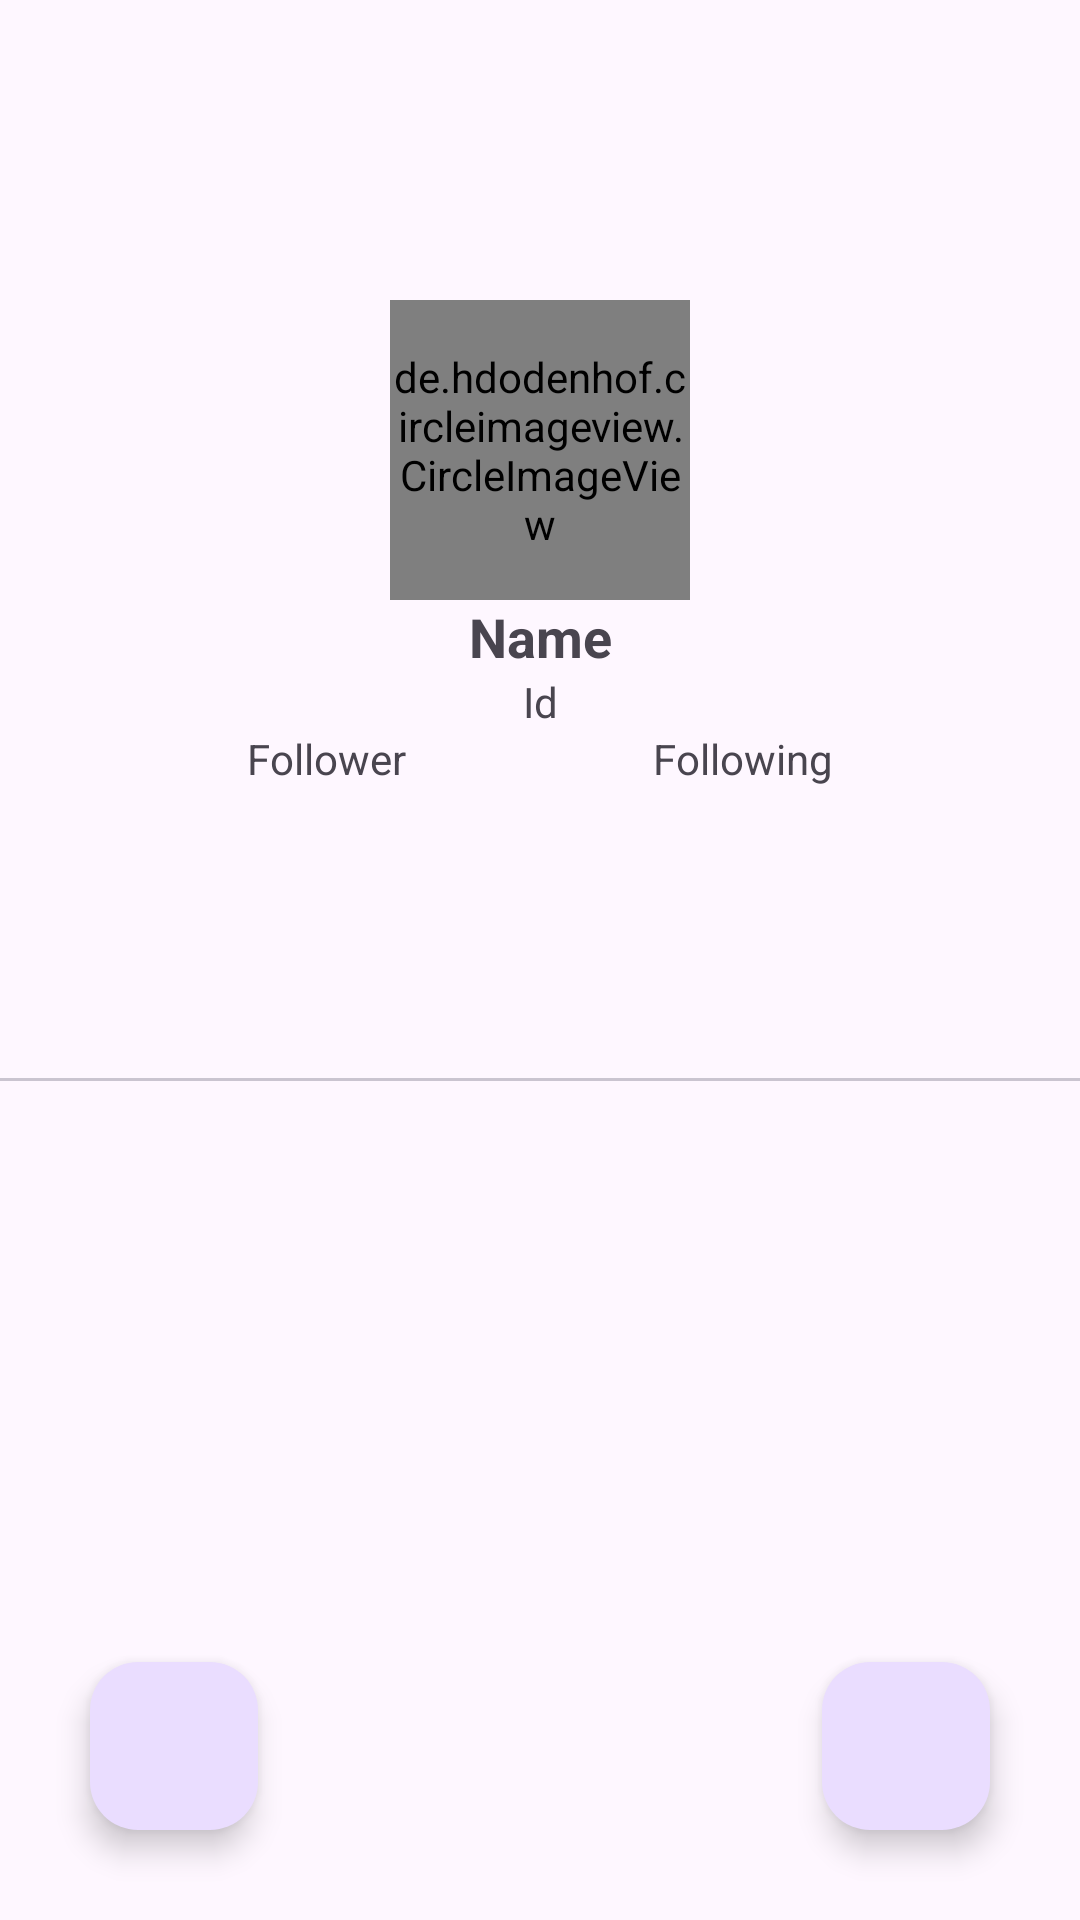

Reconstruct the res/layout file that produces this screen, plus the resources it refers to.
<!-- AndroidManifest.xml: application theme Theme.GithubApiProject -->
<!-- res/layout/activity_detail.xml -->
<?xml version="1.0" encoding="utf-8"?>
<androidx.constraintlayout.widget.ConstraintLayout
        xmlns:android="http://schemas.android.com/apk/res/android"
        xmlns:tools="http://schemas.android.com/tools"
        xmlns:app="http://schemas.android.com/apk/res-auto"
        android:layout_width="match_parent"
        android:layout_height="match_parent"
        tools:context=".views.activity.DetailActivity">

    <com.google.android.material.floatingactionbutton.FloatingActionButton
            android:id="@+id/favoriteFAB"
            android:layout_width="wrap_content"
            android:layout_height="wrap_content"
            app:layout_constraintEnd_toEndOf="parent"
            app:layout_constraintBottom_toBottomOf="parent"
            android:layout_margin="30dp"
            android:contentDescription="@string/toggle_favorite"
            android:src="@drawable/ic_favorite_border"
            />

    <com.google.android.material.floatingactionbutton.FloatingActionButton
            android:id="@+id/shareFAB"
            android:layout_width="wrap_content"
            android:layout_height="wrap_content"
            app:layout_constraintStart_toStartOf="parent"
            app:layout_constraintBottom_toBottomOf="parent"
            android:layout_margin="30dp"
            android:contentDescription="@string/share"
            android:src="@drawable/ic_share"
            />


    <ProgressBar
            android:id="@+id/detailPB"
            style="?android:attr/progressBarStyle"
            android:layout_width="wrap_content"
            android:layout_height="wrap_content"
            android:visibility="gone"
            app:layout_constraintBottom_toBottomOf="parent"
            app:layout_constraintEnd_toEndOf="parent"
            app:layout_constraintStart_toStartOf="parent"
            app:layout_constraintTop_toTopOf="parent"
            tools:visibility="visible"/>

    <de.hdodenhof.circleimageview.CircleImageView
            android:id="@+id/avatarDetailIv"
            android:layout_width="100dp"
            android:layout_height="100dp"
            android:layout_marginTop="100dp"
            app:layout_constraintTop_toTopOf="parent"
            app:layout_constraintStart_toStartOf="parent"
            app:layout_constraintEnd_toEndOf="parent"
            tools:src="@tools:sample/avatars"
            />

    <TextView
            android:id="@+id/nameDetailTv"
            android:layout_width="wrap_content"
            android:layout_height="wrap_content"
            android:text="@string/name"
            app:layout_constraintTop_toBottomOf="@+id/avatarDetailIv"
            app:layout_constraintStart_toStartOf="parent"
            app:layout_constraintEnd_toEndOf="parent"
            android:textSize="18sp"
            android:textStyle="bold"
            />

    <TextView
            android:id="@+id/githubIdDetailTv"
            android:layout_width="wrap_content"
            android:layout_height="wrap_content"
            android:text="@string/github_id"
            app:layout_constraintTop_toBottomOf="@+id/nameDetailTv"
            app:layout_constraintStart_toStartOf="parent"
            app:layout_constraintEnd_toEndOf="parent"
            />

    <TextView
            android:id="@+id/sumFollowerTv"
            android:layout_width="wrap_content"
            android:layout_height="wrap_content"
            app:layout_constraintStart_toStartOf="parent"
            app:layout_constraintEnd_toStartOf="@+id/sumFollowingTv"
            app:layout_constraintTop_toBottomOf="@id/githubIdDetailTv"
            android:text="@string/follower"
            />

    <TextView
            android:id="@+id/sumFollowingTv"
            android:layout_width="wrap_content"
            android:layout_height="wrap_content"
            app:layout_constraintEnd_toEndOf="parent"
            app:layout_constraintStart_toEndOf="@+id/sumFollowerTv"
            app:layout_constraintTop_toBottomOf="@id/githubIdDetailTv"
            android:text="@string/following"
            />

    <com.google.android.material.tabs.TabLayout
            android:id="@+id/detailTL"
            android:layout_width="match_parent"
            android:layout_height="wrap_content"
            android:layout_marginTop="50dp"
            app:layout_constraintTop_toBottomOf="@+id/sumFollowerTv"
            app:layout_constraintStart_toStartOf="parent"
            app:layout_constraintEnd_toEndOf="parent"/>

    <androidx.viewpager2.widget.ViewPager2
            android:id="@+id/detailVp"
            android:layout_width="match_parent"
            android:layout_height="0dp"
            app:layout_constraintTop_toBottomOf="@id/detailTL"
            app:layout_constraintBottom_toBottomOf="parent"
            app:layout_constraintStart_toStartOf="parent"
            app:layout_constraintEnd_toEndOf="parent"
            />
</androidx.constraintlayout.widget.ConstraintLayout>
<!-- resources referenced by this layout -->
<resources>
  <string name="follower">Follower</string>
  <string name="following">Following</string>
  <string name="github_id">Id</string>
  <string name="name">Name</string>
  <string name="share">share</string>
  <string name="toggle_favorite">toggleFavorite</string>
  <style name="Theme.GithubApiProject" parent="Base.Theme.GithubApiProject" />
  <style name="Base.Theme.GithubApiProject" parent="Theme.Material3.DayNight.NoActionBar">
          
          
      </style>
</resources>
